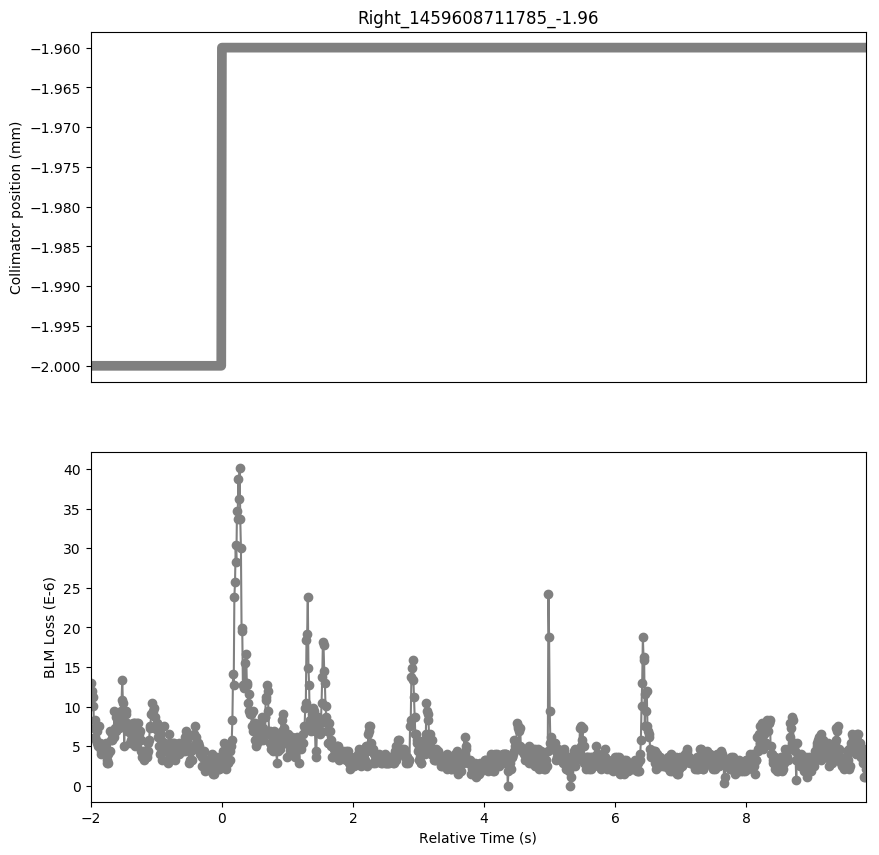

Source data for this figure (header and first rows):
Timestamp, position, BLMTI.06L7.B1E10_TCP.B6L7.B1
1459608709790, -2.0, 1.3032e-05
1459608709800, -2.0, 1.1584000000000001e-05
1459608709810, -2.0, 1.1945999999999999e-05
1459608709820, -2.0, 1.1222e-05
1459608709830, -2.0, 1.0136000000000001e-05
1459608709840, -2.0, 7.24e-06
1459608709850, -2.0, 8.326e-06
1459608709860, -2.0, 6.154e-06
1459608709870, -2.0, 5.792000000000001e-06
1459608709880, -2.0, 5.43e-06
1459608709890, -2.0, 6.877999999999999e-06
1459608709900, -2.0, 5.0680000000000004e-06
1459608709910, -2.0, 7.602e-06
1459608709920, -2.0, 5.0680000000000004e-06
1459608709930, -2.0, 5.43e-06
1459608709940, -2.0, 3.982e-06
1459608709950, -2.0, 4.343999999999999e-06
1459608709960, -2.0, 4.343999999999999e-06
1459608709970, -2.0, 4.706e-06
1459608709980, -2.0, 4.343999999999999e-06
1459608709990, -2.0, 4.706e-06
1459608710000, -2.0, 4.343999999999999e-06
1459608710010, -2.0, 4.343999999999999e-06
1459608710020, -2.0, 5.43e-06
1459608710030, -2.0, 2.8960000000000003e-06
1459608710040, -2.0, 3.258e-06
1459608710050, -2.0, 3.982e-06
1459608710060, -2.0, 2.8960000000000003e-06
1459608710070, -2.0, 4.343999999999999e-06
1459608710080, -2.0, 4.343999999999999e-06
1459608710090, -2.0, 6.877999999999999e-06
1459608710100, -2.0, 5.792000000000001e-06
1459608710110, -2.0, 6.516e-06
1459608710120, -2.0, 5.792000000000001e-06
1459608710130, -2.0, 6.877999999999999e-06
1459608710140, -2.0, 6.154e-06
1459608710150, -2.0, 9.412e-06
1459608710160, -2.0, 7.24e-06
1459608710170, -2.0, 8.687999999999999e-06
1459608710180, -2.0, 6.877999999999999e-06
1459608710190, -2.0, 9.05e-06
1459608710200, -2.0, 7.964e-06
1459608710210, -2.0, 8.326e-06
1459608710220, -2.0, 7.24e-06
1459608710230, -2.0, 7.964e-06
1459608710240, -2.0, 7.602e-06
1459608710250, -2.0, 9.412e-06
1459608710260, -2.0, 1.086e-05
1459608710270, -2.0, 1.3394000000000001e-05
1459608710280, -2.0, 1.0498e-05
1459608710290, -2.0, 9.05e-06
1459608710300, -2.0, 5.0680000000000004e-06
1459608710310, -2.0, 9.412e-06
1459608710320, -2.0, 9.05e-06
1459608710330, -2.0, 9.412e-06
1459608710340, -2.0, 6.877999999999999e-06
1459608710350, -2.0, 7.964e-06
1459608710360, -2.0, 7.602e-06
1459608710370, -2.0, 7.602e-06
1459608710380, -2.0, 6.877999999999999e-06
... 1,123 more rows
